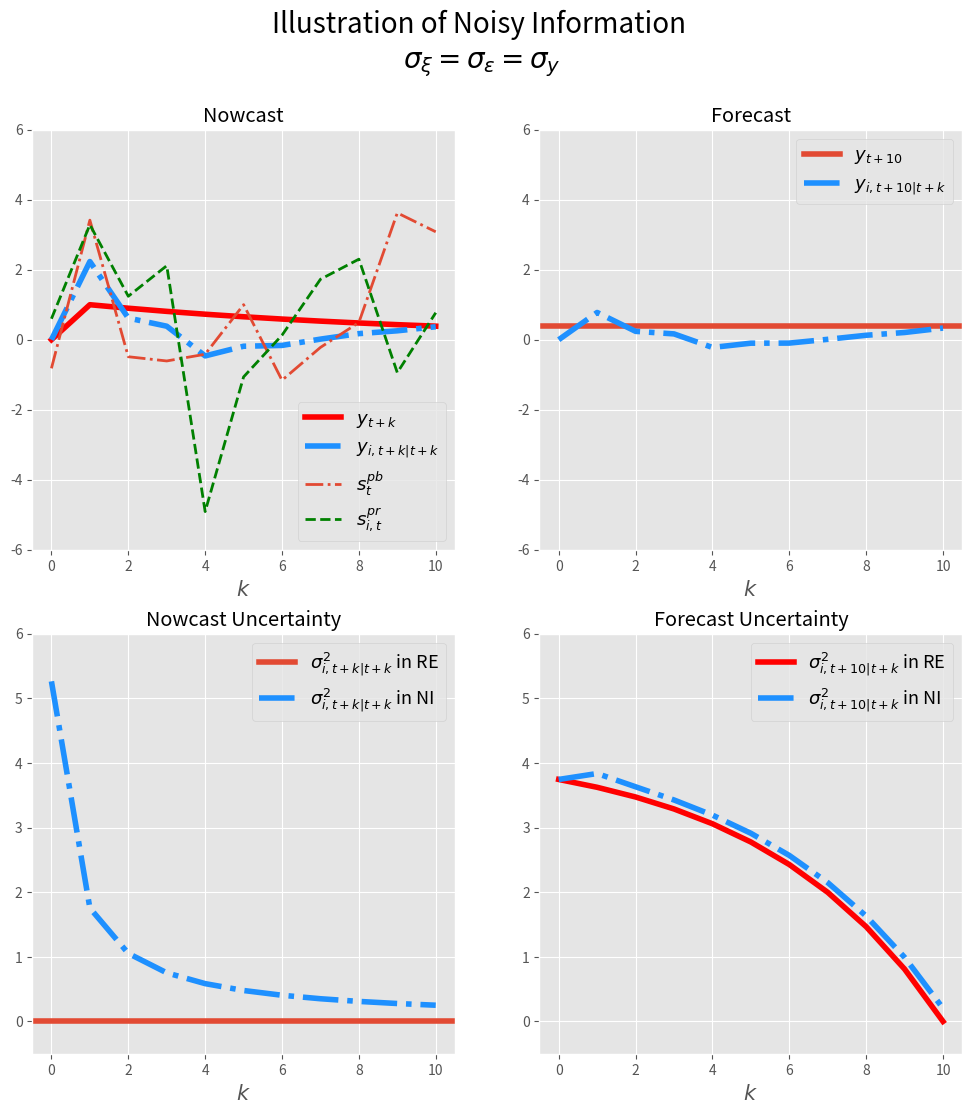

Write the Python code that produced this figure. (Note: this script raises an exception after producing the figure.)
# -*- coding: utf-8 -*-
# ---
# jupyter:
#   jupytext:
#     formats: ipynb,py:light
#     text_representation:
#       extension: .py
#       format_name: light
#       format_version: '1.4'
#       jupytext_version: 1.2.3
#   kernelspec:
#     display_name: Python 3
#     language: python
#     name: python3
# ---

# ## What do probabilistic questions tell us about expectation formation?
#
# [redacted]
# - March, 2019
#

# ### A General Framework 
#
#
# The density forecast of $h$-period ahead variable $y^i$ by agent i is 
#
# $$\widehat f_{i,t}(y^i_{t+h}|I_{i,t})$$
#
# $I_{i,t}$ is the information set available at time t for individual $i$. $y_t$ could be individual variable or macroeconomic variable. We focus on aggregate variable here, thus we drop supscript $i$ from $y$. 
#
# Thus the expected value at time $t$ is 
#
# $$E_{i,t}(y_{t+h}|I_{i,t}) =\int \widehat f_{i,t}(y_{t+h}|I_{i,t})y_{t+h} d y_{t+h} \equiv \bar y_{i,t,t+h}$$
#
# The variance is 
#
# $$Var_{i,t}(y_{t+h}|I_{i,t})=\int \widehat f_{i,t}(y_{t+h}|I_{i,t}) (y_{t+h} - \bar y_{i,t,t+h})^2d y_{t+h}$$
#
#

# #### Assumption on the Fundamental Process: AR(1)

# Assume the process of $y_t$ is AR(1)
#
# $$y_{t+1} = \rho y_t + \omega_t$$
#
# $$\omega_t \sim N(0,\sigma^2_{\omega})$$

# ###  Full information rational expectation
#
# Full information implies the most recent realized $y_t$ is in the information set. $y_t \in I_t$ 
#
# ##### Individual moments 
#
# ##### Expectation
# $$E_{i,t}(y_{t+h}|y_t) = \rho^h y_t $$
#
# ##### Variance 
# $$Var^i_t(y_{t+h}|y_t) = \sum^{h}_{s=1}\rho^{2s} \sigma^2_{\omega}$$
#
# ##### Change in variance 
#
# $$\Delta Var_{i,t}(y_{t+h}|y_t)=-\rho^{2h}\sigma^2_{\omega}$$
#
# ##### Forecast error
#
# $${FE}_{i,t+h|t}=y_{t+h} - E_{i,t}(y_{t+h}|y_t) = \sum^h_{s=0} \rho^s \omega_{t+h-s}$$ should be unrelated to information at time $t$. 
#
# ##### Population moments 
#
# A special case below.

# ### Sticky Information
#
# Agent does not update information instantaneously, instead at a Possion rate $\lambda$. Specificaly, at any point of time $t$, the agent learns about the up-to-date realization of $y_t$ with probability of $\lambda$; otherwise, it holds the most recent up-to-date realization of $y_{t-\tau}$, where $\tau$ is the time experienced since previous update. 
#
# #### Individual moments 
#
# For an individual whose most recent update occurs at $\tau$ period before, $I_{i,t} = I_{i,t-\tau} = y_{t-\tau}$. Thus
# ##### Expectation
# $$E_{i,t|t-\tau}(y_{t+h}|I_{i,t}) = E_{i,t}(y_{t+h}|y_{t-\tau}) = \rho^{h+\tau} y_{t-\tau}$$
#
# ##### Forecast error
#
# $$FE_{i,t+h|t} = y_{t+h} - \rho^{h+\tau} y_{t-\tau} = \sum^{h+\tau}_{s=0} \rho^s \omega_{t+h-s}$$
#
# ##### Variance 
# $$Var_{i,t|t-\tau}(y_{t+h}|I_{i,t}) = Var_{i,t}(y_{t+h}|y_{t-\tau}) = \sum^{h+\tau}_{s=0}\rho^{2s} \sigma^2_{\omega}$$
#
# $Var_{i,t|t-\tau}(y_{t+h}|_{i,t})$ increases as $\tau$ increases. The model collapses to full-information rational expectation if $\tau=0$ for individual. 
#
# Agent updates infrequently. 
#
# - When the update happens, the variance responds substantially.  
#
# $$Var_{i,t}(y_{t+h}|y_t) - Var_{i,t|\tau}(y_{t+h}|y_{t-\tau}) = \sum^{h}_{s=0}\rho^{2s} \sigma^2_{\omega} - \sum^{h+\tau}_{s=0}\rho^{2s} \sigma^2_{\omega} = \sum^{\tau}_{s=0} \rho^{2s}\sigma^2_{\omega}$$
#
# - When the update does not happen, the variance responds relatively little. 
#
# $$Var_{i,t|t-\tau-1}(y_{t+h}|y_{t-\tau-1}) - Var_{i,t|\tau}(y_{t+h}|y_{t-\tau}) = \sigma^2_{\omega}$$
#
# At individual level, it is hard to recover the information rigidity parameter $\lambda$ directly. The only clue is if information rigidity exists, one testable prediction is that the change in forecast variance varies substantially depending on if updated or not. The longer period for which the agent stays unupdated(greater $\tau$), the bigger the change is of the variance. 
#
# However, the difference in average responses in variance to new information may speak to potential heterogeneity in information rigidity. According to the theory above, higher information regidity implies high volatility of variances responses speak to greater information regidity.  
#
# #### Population moments 
#
# ##### Average forecast 
#
# The mean forecast across population is a weighted average of past rational expectations 
#
# \begin{eqnarray}
# \begin{split}
# \bar E_t(y_{t+h}) & = \lambda \underbrace{E_t(y_{t+h})}_{\text{rational expectation at t}} + (1-\lambda) \underbrace{\bar E_{t-1}{y_{t+h}}}_{\text{average expectation at} t-1} \\
# & = \lambda E_t(y_{t+h}) + (1-\lambda) (\lambda E_{t-1}(y_{t+h})+ (1-\lambda) \bar E_{t-2}(y_{t+h}))... \\
# & = \lambda \sum^{\infty}_{s=0} (1-\lambda)^s E_{t-s}(y_{t+h}) \\
# & = \lambda \sum^{\infty}_{s=0} (1-\lambda)^s \rho^{s+h}y_{t-s}
# \end{split}
# \end{eqnarray}
#
# The change in average forecast is 
#
# \begin{eqnarray}
# \begin{split}
# \Delta \bar E_t(y_{t+h})&  = (1-\lambda) \Delta \bar E_{t-1}(y_{t+h}) + \lambda (E_t(y_{t+h}) - E_{t-1}(y_{t+h})) \\ 
# & = (1-\lambda) \Delta \bar E_{t-1}(y_{t+h}) + \lambda \rho^h \omega_t 
# \end{split}
# \end{eqnarray}
#
# This implies the change in average forecast is serially correlated, depending on the information rigidity, i.e. lower $\lambda$ implies higher serial correlation. Also lower $\lambda$ implies the expectation underreact to the shocks at $t$. 
#
# ##### Cross-sectional disagreements
#
# According to information rigity model, if everyone is instantaneously udpated, there should not be disagreements. In general, the dispersion in forecasting is non-zero because of different lags in updating. One can also derive variance of forecasts across agents at time $t$ 
#
# \begin{eqnarray}
# \begin{split}
# Var_t(E_{i,t}(y_{t+h}) ) & = \lambda \sum^{\infty}_{\tau=0} (1-\lambda)^{\tau} (E_{t|\tau}(y_{t+h}) - \bar E_t(y_{t+h}))^2  
# \end{split}
# \end{eqnarray}
#
# From time $t$ to $t+1$, the change in dispersion comes from two sources. One is newly realized shock at time $t+1$. The other component is from people who did not update at time $t$ and update at time $t+1$.  
#
# \begin{eqnarray}
# \begin{split}
# \Delta Var_{t+1}(E_{i,t+1}(y_{t+h})) = \text{change due to new updaters} + \text{shock at time } t+1 
# \end{split}
# \end{eqnarray}
#
#
# Notice the change is positive, meaning the dispersion rises in response to a shock. Importantly, the increase is the same regardless of the realization of the shock. 
#
# More generally, we can derive the impulse response of dispersion at time $t+j$ to a shock that realized at $t$. 
#
# \begin{eqnarray}
# \rho^{2(h+j)} (1-\lambda^{j+1})\lambda^{j+1} \omega^2_t
# \end{eqnarray}
#
#
# Then it gradually returns to its steady state level. 
#
# ##### Average uncertainty(variance) 
#
# Since we have individual level variance, we can also derive average variance of the population. Taking the average of variane across individual agents at time $t$. 
#
# \begin{eqnarray}
# \begin{split}
# \bar Var_{t}(y_{t+h}) & = \sum^{+\infty}_{\tau =0} \underbrace{\lambda (1-\lambda)^\tau}_{\text{fraction who does not update until }t-\tau} \underbrace{Var_{t|t-\tau}(y_{t+h})}_{\text{ Variance of most recent update at }t-\tau} \\
# & = \sum^{+\infty}_{\tau =0} \lambda (1-\lambda)^\tau \sum^{h+\tau}_{s=0}\rho^{2s} \sigma^2_{\omega}
# \end{split}
# \end{eqnarray}
#
# Correspondingly, the change in average uncertainty will be 
#
#
# \begin{eqnarray}
# \begin{split}
# \Delta \bar Var_{t}(y_{t+h}) & = \sum^{+\infty}_{\tau =0} \lambda (1-\lambda)^\tau \sum^{h+\tau}_{s=0}\rho^{2s} \sigma^2_{\omega} - \sum^{+\infty}_{\tau =0} \lambda (1-\lambda)^\tau \sum^{h+\tau}_{s=0}\rho^{2s} \sigma^2_{\omega} = 0  
# \end{split}
# \end{eqnarray}
#
# An information rigity model based on Poisson update rate predicts that the average variance does not change over time. This can be tested.
#
# ##### Cross-sectional disagreements about variance 

# #### Summary of predictions with information rigidity models with update rate $\lambda$
#
# - Individual expectation may or may not change depend upon if updating. 
# - Individual variances changes non-monotonically depending on if updating. Always increase with arrival of new information. 
# - Population mean of forecast responds with lags. Change is serially correlated. 
# - Population dispersion of forecasts rise in response to new shocks and return to steady state level gradually. 
# - Population average variance does not change over time. 

import numpy as np
import matplotlib.pyplot as plt
import scipy as sp
# %matplotlib inline

# + {"code_folding": []}
## parameters 
ρ = 0.9
λ = 0.25
T = 11
t_shock = 1
h = T-1 
σ = 1
sigma_y = np.sqrt(σ**2/(1-ρ**2))  # unconditional standard error 

## shocks
shock = np.zeros(T)
shock[t_shock] = 1

## y_t
y = np.zeros(T) 
for t in range(T-1):
    y[t+1]=ρ*y[t]+shock[t+1]

# + {"code_folding": [0]}
### Rational Expectation (RE)

## individual forecast of y_{T-1}
IndExpRE = np.zeros(T)
for t in range(T):
    IndExpRE[t] = ρ**(h-t)*y[t]
    
## forecasting error    
IndFERE = y[T-1] - IndExpRE

## individual variance
IndVarRE = np.zeros(T)
for t in range(T):
    for i in range(T-t):
        IndVarRE[t] += σ**2*ρ**(2*i)
IndVarRE = IndVarRE-σ**2

#IndVarRE2 = np.zeros(T)
#for t in range(T):
#    IndVarRE2[t] = σ**2*(ρ**2*(1-ρ**(2*(T-t-1))))/(1-ρ**2)
#IndVarRE2 = np.zeros(T)
    
## population average 

PopExpRE = IndExpRE

## population forecast error

PopFERE = IndFERE

## population disgreements

PopDisgRE = np.zeros(T)

## population variance 

PopVarRE = IndVarRE

# + {"code_folding": [0]}
# Sticky expectation (SE)

## individual forecast 

IndExpSEOld = IndExpRE[0]*np.ones(T)  # if not update 
IndExpSENew = IndExpRE    # if update

## forecast error 

IndFESEOld = y[T-1] - IndExpSEOld
IndFESENew = y[T-1] - IndExpSENew

## individual variance 
    
IndVarSENew = IndVarRE

IndVarSEOld = np.zeros(T)
for t in range(t_shock):
    IndVarSEOld[t] = σ**2*(ρ**2*(1-ρ**(2*(T-t-1))))/(1-ρ**2)
for t in range(t_shock,T):
    IndVarSEOld[t]=IndVarSEOld[0]
    
## population forecast

PopExpSE = np.zeros(T)

PopExpSE[t_shock] = λ*IndExpRE[t_shock]
for t in range(t_shock+1,T):
    PopExpSE[t]=(1-λ)*PopExpSE[t-1]+λ*IndExpRE[t] 
    
## population forecast error

PopFESE = y[T-1]-PopExpSE

## population disagreements

PopDisgSE = np.zeros(T)

for t in range(t_shock,T):
    j = t -t_shock
    PopDisgSE[t] = ρ**(2*(h+j))*(1-λ**(j+1))*λ**(j+1)*σ**2

## population variance  (problems?)

PopVarSE = np.zeros(T)

PopVarSE[0] =PopVarRE[0]

for t in range(1,T):
    PopVarSE[t] = (1-λ)*PopVarSE[t-1] + λ*PopVarRE[t]
    #PopVarSE[t] = sum( [λ*(1-λ)**t*IndVarRE[s] for s in range(t)])


# + {"code_folding": [34]}
## Noisy information(NI) 

def NI(T,y,sigma_pb=1,sigma_pr=1):
    # parameters
    H = np.asmatrix ([[1,1]]).T   # ones 
    sigma_eps = sigma_pb # public signal noisiness
    sigma_xi =sigma_pr   # private signal noisiness
    s_pb = y+sigma_eps*np.random.randn(T)
    s_pr = y+sigma_xi*np.random.randn(T)
    s = np.asmatrix(np.array([s_pb,s_pr]))  # signals 
    sigma_v =np.asmatrix([[sigma_eps**2,0],[0,sigma_xi**2]])
    nb_s=len(s) ## # of signals 
    
    ## individual and population forecast 
    IndExpNI = np.zeros(T)  ## forecast 
    IndRTExpNI= np.zeros(T)   ## real time expectation
    IndRTVarNI = np.zeros(T)  ## real time variance 
    IndVarNI = np.zeros(T)    ## forecast variance
    Pkalman = np.zeros([T,nb_s])

    PopExpNI = np.zeros(T)
    PopDisgNI = np.zeros(T)
    PopVarNI = np.zeros(T)

    RigidityNI=np.zeros(T)

    IndExpNI[0]= 0               ## starting from a prior equal to unconditional mean
    IndRTVarNI[0]= σ**2/(1-ρ**2)  ## starting from a prior equal to unconditional variance
    IndVarNI[0]= IndVarRE[0]
    Pkalman[0] = [0,0]
    IndRTExpNI[0]=0
    PopExpNI[0]= 0 
    PopDisgNI[0]=0

    for t in range(T-1):
        Pkalman[t+1]=IndRTVarNI[t]*H.T*np.linalg.inv(H*IndRTVarNI[t]*H.T+sigma_v)
        ## individual
        IndRTExpNI[t+1] = (1-Pkalman[t+1]*H)*IndExpNI[t]+ Pkalman[t+1]*s[:,t+1]
        IndExpNI[t+1]= ρ**(h-t)*IndRTExpNI[t+1]
        IndRTVarNI[t+1] =IndRTVarNI[t]-IndRTVarNI[t]*H.T*np.linalg.inv(H*IndRTVarNI[t]*H.T+sigma_v)*H*IndRTVarNI[t]
        IndVarNI[t+1] = ρ**(2*(h-t))*IndRTVarNI[t+1] + IndVarRE[t+1]
        ## population 
        PopExpNI[t+1]=ρ**(h-t)*((1-Pkalman[t+1]*H)*PopExpNI[t]+Pkalman[t+1,0]*s[0,t+1])
        #print('Kalman gain from public signal is '+ str(Pkalman[t+1,1]))
        #print('Kalman gain from private signal is '+str(Pkalman[t+1,0]))
        PopDisgNI[t+1]=ρ**(2*(h-t))*(Pkalman[t+1,1]**2)*sigma_xi**2
        RigidityNI[t+1] = ρ**(h-t)*(1-Pkalman[t+1]*H)

    ## individual forecast error

    IndFENI = y[T-1]-IndExpNI

    ## individual forecast variance(computed above)

    ## population forecast errror 
    PopFENI = y[T-1]-PopExpNI

    ## population variance 

    PopVarNI = IndVarNI
    
    return{'IndExp':IndExpNI,'IndFE':IndFENI,'IndVar':IndVarNI,
           'IndRTExp': IndRTExpNI, 'IndRTVar':IndRTVarNI,
           'PopExp':PopExpNI,'PopFE':PopFENI,'PopVar':PopVarNI,'PopDisg':PopDisgNI,
           'Rigidity':RigidityNI,'sig_pb':s_pb,'sig_pr':s_pr}
    


# + {"code_folding": [0]}
#Invoke NI 

MomNI =NI(T,y,sigma_pb=sigma_y,sigma_pr=sigma_y)  # both signal's ste is equal to y's long-run ste. 

# + {"code_folding": [0]}
## Parameters for plots
linesize = 4
linesize2 =2

# +
plt.style.use('ggplot')
fig=plt.figure(figsize=(12,12))
plt.suptitle('Illustration of Noisy Information \n'+r'$\sigma_\xi=\sigma_\epsilon=\sigma_y$',fontsize=20)
#plt.subtitle(r'$\sigma_\xi=\sigma_\epsilon=\sigma_y$',fontsize=20)


plt.subplot(2,2,1)
plt.title('Nowcast')
plt.ylim([-6,6])
plt.plot(y,'r-',linewidth=linesize,label=r'$y_{t+k}$')
plt.plot(MomNI['IndRTExp'],'-.',color='dodgerblue',linewidth=linesize,label=r'$y_{i,t+k|t+k}$')
plt.plot(MomNI['sig_pb'],'-.',linewidth=linesize2,label=r'$s^{pb}_t$')
plt.plot(MomNI['sig_pr'],'g--',linewidth=linesize2,label=r'$s^{pr}_{i,t}$')
plt.xlabel(r'$k$',fontsize=15)
plt.ylabel('',fontsize=15)
plt.legend(loc=0,fontsize=13)

plt.subplot(2,2,2)
plt.title('Forecast')
plt.ylim([-6,6])
plt.axhline(y[T-1],label=r'$y_{t+10}$',linewidth=linesize)
plt.plot(MomNI['IndExp'],'-.',color='dodgerblue',linewidth=linesize,label=r'$y_{i,t+10|t+k}$')
#plt.plot(s_pb,'-.',label=r'$s^{pb}_t$')
#plt.plot(s_pr,'-.',label=r'$s^{pr}_{i,t}$')
plt.ylabel('',fontsize=15)
plt.legend(loc='best',fontsize=13)
plt.xlabel(r'$k$',fontsize=15)

plt.subplot(2,2,3)
plt.title('Nowcast Uncertainty')
plt.ylim([-0.5,6])
plt.axhline(0,linewidth=linesize,label=r'$\sigma^2_{i,t+k|t+k}$ in RE')
plt.plot(MomNI['IndRTVar'],'-.',color='dodgerblue',linewidth=linesize,label=r'$\sigma^2_{i,t+k|t+k}$ in NI')
plt.xlabel(r'$k$',fontsize=15)
plt.ylabel('',fontsize=15)
plt.legend(loc='best',fontsize=13)

plt.subplot(2,2,4)
plt.title('Forecast Uncertainty')
plt.plot(IndVarRE,'r-',linewidth=linesize,label=r'$\sigma^2_{i,t+10|t+k}$ in RE')
plt.plot(MomNI['IndVar'],'-.',color='dodgerblue',linewidth=linesize,label=r'$\sigma^2_{i,t+10|t+k}$ in NI')
plt.xlabel(r'$k$',fontsize=15)
plt.ylabel('',fontsize=15)
plt.ylim([-0.5,6])
plt.legend(loc=1,fontsize=13)

plt.savefig('figures/ni_illustration.png')

# +
## Plot rigidity for a different values of noises 

noise_ls  = np.array([0.1,1,10])

plt.style.use('ggplot')
fig=plt.figure(figsize=(6,6))
plt.title('Implied Rigidity from Different Models')  # the rigidity parameter is defined as autoregression 
                                  ##  coefficient of change in average forecast 
plt.axhline(1-λ,linewidth=4,label=r'SE Rigidity: $1-\lambda$')

markers = [':','--','-.']

for i in range(len(noise_ls)):
    NewMomNI =NI(T,y,sigma_pb=noise_ls[i]*sigma_y,sigma_pr=noise_ls[i]*sigma_y)
    plt.plot(NewMomNI['Rigidity'],markers[i],linewidth=linesize,label=r'NI Rigidity: $\sigma_\epsilon=\sigma_\xi={} \sigma_y$'.format(noise_ls[i]))
plt.legend(loc='best')
plt.xlabel(r'$k$',fontsize=15)
plt.ylabel('',fontsize=15)
plt.ylabel('Rigidity Parameter',fontsize=1)
plt.savefig('figures/rigidity.png')

# +
plt.style.use('ggplot')
fig=plt.figure(figsize=(16,10))
fig.suptitle("Impulse Response to Shock at t: Individual Moments",fontsize=20)

plt.subplot(2,3,1)
plt.plot(shock,'-',linewidth=linesize2)
plt.xlabel(r'$k$',fontsize=15)
plt.ylim([-0.1,1.1])
plt.title(r'$\omega_{t+k}$',fontsize=15)

plt.subplot(2,3,2)
plt.plot(y,'-',linewidth=linesize2)
plt.xlabel(r'$k$',fontsize=15)
plt.ylim([-0.1,1.1])
plt.title(r'$y_{t+k}$',fontsize=15)

plt.subplot(2,3,3)
plt.plot(IndExpRE,'*',linewidth=linesize+2,label='FIRE')
plt.plot(IndExpSEOld,'-',linewidth=linesize,label='SE: non-updater')
#plt.plot(IndExpSENew,'.',label='SE: updater')
plt.plot(MomNI['IndExp'],'r-.',linewidth=linesize,label='NI')
plt.xlabel(r'$k$',fontsize=15)
plt.title(r'$y_{i,t+10|t+k}$',fontsize=15)
plt.ylim([-0.1,1.1])
plt.legend(loc='best')

plt.subplot(2,3,4)
plt.plot(IndFERE,'*',linewidth=linesize+2,label='FIRE')
plt.plot(IndFESEOld,'-',linewidth=linesize,label='SE: non-updater')
#plt.plot(IndFESENew,'.',label='SE: updater')
plt.plot(MomNI['IndFE'],'r-.',linewidth=linesize,label='NI')
plt.xlabel(r'$k$',fontsize=15)
plt.title(r'$FE_{i,t+10|t+k}$',fontsize=15)
plt.ylim([-0.1,1.1])
plt.legend(loc='best')

plt.subplot(2,3,5)
plt.plot(IndVarRE,'*',linewidth=linesize+2,label='FIRE')
plt.plot(IndVarSEOld,'-',linewidth=linesize,label='SE: non-updater')
#plt.plot(IndVarSENew,'.',label='SE: updater')
plt.plot(MomNI['IndVar'],'r-.',linewidth=linesize,label='NI')
plt.xlabel(r'$k$',fontsize=15)
plt.title(r'$\sigma^2_{i,t+10|t+k}$',fontsize=15)
plt.ylim([-0.1,5])
plt.legend(loc='best')

plt.savefig('figures/ir_indseni.png')

# +
plt.style.use('ggplot')
fig=plt.figure(figsize=(16,10))
fig.suptitle("Impulse Response to Shock at t: Population Moments",fontsize=20)

plt.subplot(2,3,1)
plt.title(r'$\omega_t$',fontsize=15)
plt.plot(shock,'-',linewidth=linesize2)
plt.xlabel(r'$k$',fontsize=15)


plt.subplot(2,3,2)
plt.title(r'$y_{t+k}$',fontsize=15)
plt.plot(y,'-',linewidth=linesize2)
plt.xlabel(r'$k$',fontsize=15)


plt.subplot(2,3,3)
plt.plot(PopExpRE,'*',linewidth=linesize,label='FIRE')
plt.plot(PopExpSE,'-',linewidth=linesize,label='SE')
plt.plot(MomNI['PopExp'],'r-.',linewidth=linesize,label='NI')
plt.xlabel(r'$k$',fontsize=15)
plt.title(r'$\bar y_{t+10|t+k}$',fontsize=15)
plt.ylim([-0.1,1.1])
plt.legend(loc=4)

plt.subplot(2,3,4)
plt.plot(PopFERE,'*',linewidth=linesize+5,label='FIRE')
plt.plot(PopFESE,'-.',linewidth=linesize,label='SE')
plt.plot(MomNI['PopFE'],'r-.',linewidth=linesize,label='NI')
plt.xlabel(r'$k$',fontsize=15)
plt.ylim([-0.1,1.1])
plt.title(r'$\widebar {FE}_{t+10|t+k}$',fontsize=15)
plt.legend(loc=0)

plt.subplot(2,3,5)
plt.plot(PopDisgRE,'*',linewidth=linesize,label='FIRE')
plt.plot(PopDisgSE,'-',linewidth=linesize,label='SE')
plt.plot(MomNI['PopDisg'],'r-.',linewidth=linesize,label='NI')
plt.xlabel(r'$k$',fontsize=15)
plt.title(r'$\widebar {Disg}_{t+10|t+k}$',fontsize=15)
plt.legend(loc=1)

plt.subplot(2,3,6)
plt.plot(PopVarRE,'*',linewidth=linesize,label='FIRE')
plt.plot(PopVarSE,'-',linewidth=linesize,label='SE')
plt.plot(MomNI['PopVar'],'r-.',linewidth=linesize,label='NI')
plt.xlabel(r'$k$',fontsize=15)
plt.title(r'$\widebar {\sigma}^2_{t+10|t+k}$',fontsize=15)
plt.legend(loc=1)
plt.savefig('figures/ir_popseni.png')
# -

# ### Noisy Information (Signal Extraction Models)
#
# A class of so-called noisy information model describes the expectation formation as a process extracting or filtering true fundamental state variable $y_t$ from a sequence of realized signals. The starting assumption is that agent cannot observe the true variable perfectly. Unlike information rigidity model, it is assumed that agents keep track of the realizations of the signals instantaneously all the time. 
#
# We assume agent $i$ observe two signals $s^{pb}$ and $s^{pr}_i$, with $s^{pb}$ being public signal common to all agents, and $s^{pr}_i$ private signals being individual specific. The generating process of two signals are 
#
# \begin{eqnarray}
# \begin{split}
# s^{pb}_t = y_t + \epsilon_t, \quad \epsilon_t \sim N(0,\sigma^2_\epsilon)\\ 
# s^{pr}_{i,t} = y_t + \xi_{i,t} \quad \xi_{i,t} \sim N(0,\sigma^2_\epsilon)
# \end{split}
# \end{eqnarray}
#
# We can stack the two signals into one vector $s_{i,t} = [s^{pb}_t,s^{pr}_{i,t}]'$ and $v_{i,t}= [\epsilon_t,\xi_{i,t}]'$. So in a compact form, it can be written as
#
#
# \begin{eqnarray}
# \begin{split}
# s_{i,t} = H y_{t} + v_{i,t} \\
# \text{where } & H=[1,1]' \quad \\
# \end{split}
# \end{eqnarray}
#
#
# In our general framework, the noisy information implies that the information set $I_{i,t}$ available to individual $i$ at time $t$ only includes past and recent realizations of the signals. The individual density forecast of $y_{t+h}$ is
#
# $$\widehat f_{i,t}(y_{t+h}|I_{i,t}) = \widehat  f_{i,t}(y_{t+h}|s_{i,t},s_{i,t-1}...) \equiv \widehat  f_{i,t|t}(y_{t+h})$$
#
#
# We use $t|k$ to denote the moments at time t based on information(signals) till time $k$. 
#
#
# Then we are ready to apply Kalman Filter in this context. The posterior distribution of $y_{t}$ after seeing all signals till $t$ is 
#
# \begin{eqnarray}
# \widehat  f_{i,t|t}(y_{t+h})  \sim  N(E_{i,t|t}(y_{t+h}), Var_{i,t|t}(y_{t+h}))
# \end{eqnarray}
#
# where the expectation and variances are functions of noisiness of signals and fundamentals. The expectation also depends on the realized values. But this is not the case for variance. 
#
# #### Individual moments 
#
# ##### Expectation 
#
# Now any agent trying to forecast future variables will have to form her expectation of the contemporaneous state variable, $E_{i,t|t}(y_t)$. Then the best h-period ahead forecast is simply iterated h periods forward based on the AR(1) process.  
#
# Thus, we first work out $E_{i,t|t}(y_t)$.  
#
# \begin{eqnarray}
# \begin{split}
#  E_{i,t|t}(y_{t}) 
#  & =  \underbrace{E_{i,t|t-1}(y_{t})}_{\text{prior}} + P \underbrace {(s_{i,t|t}-s_{i,t|t-1})}_{\text{innovations to signals}} \\
# & = (1-PH) E_{i,t|t-1}(y_{t}) + Ps_{i,t} \\
# & = (1-PH) E_{i,t|t-1}(y_{t}) + PH y_{i,t} + P v_{i,t} \\
# \text{where the Kalman gain }  & P = [P_\epsilon,P_\xi]= \Sigma^y_{i,t|t-1} H(H'\Sigma^y_{i,t|t-1} H + \Sigma^v)^{-1} \\
# \text {where } & \Sigma^y_{i,t|t-1} \text{ is the variance of } y_t \text{ based on prior belief}\\
# \text {and } & \Sigma^v = [ \begin{array} & \sigma^2_{\epsilon},  0 \\ 0, \sigma^2_\xi \end{array}]
# \end{split}
# \end{eqnarray}
#
# The h-period ahead forecast is 
#
# \begin{eqnarray}
# \begin{split}
#  E_{i,t|t}(y_{t+h}) & = \rho^{h}E_{i,t|t}(y_{t+h}) 
# \end{split}
# \end{eqnarray}
#
#
# Individual forecast partially responds to new signals, i.e. $P<1$. $P=1$ is a special case when both signals are perfect thus $\Sigma^v = 0$, then the formula collapses to full rational expectation. 
#
# Now, the rigidity parameter is governed by $1-PH$ with multiple signals. It is a function of variance of $y$ from the prior of previous period and noisiness of the signals. Therefore, it is time variant as the variance is updated by the agent each period.  
#
#
# There are a few important distinctions between noisy information and sticky expectation. 
#
# - First, the persistence of expectation exists at individual level. There is serially correlation between $E_{i|t|t}(y_t)$ and $E_{i,t|t-1}(y_{t})$, or more generally, between $E_{i,t|t}(y_{t+h})$ and $E_{i,t|t-1}(y_{t+h})$. This pattern can be only observed from population moments according to sticky expectation models. 
#
#
# To see this, the change in individual forecast from $t-1$ to $t$ is 
#
# \begin{eqnarray}
# \begin{split}
# \Delta E_{i,t|t}(y_{t+h}) & = \underbrace{\rho^h (1-PH)\Delta E_{i,t-1|t-1}(y_{t})}_{\text{Lagged response}} + \underbrace{\rho^hPH \Delta y_{i,t} + \rho^h P\Delta v_{i,t}}_{\text{Shocks to signals}}\\
# \end{split}
# \end{eqnarray}
#
# The serial correlation is $\rho^h(1-PH)$, it does not only depend on $PH$, but also the forecast horizon $h$. Therefore, one testable assumption is to see auto regression of change in forecast to see if the coefficient depends on horizon. 
#
# - Second, the expectation adjusts in each period as long as there is new information. In sticky expectation, however, the expectation adjusts only when the agent updates. 
#
#
# ##### Variance 
#
# The posterior variance at time $t$ is a linear function of prior variance and variance of signals. 
#
# \begin{eqnarray}
# \begin{split}
# \Sigma^y_{i,t|t} = \Sigma^y_{i,t|t-1} - \Sigma^y_{i,t|t-1} H'(H \Sigma^y_{i,t-1} H' +\Sigma^v)^{-1} H \Sigma^y_{i,t|t-1} 
# \end{split}
# \end{eqnarray}
#
# There are a few important properties in the variance. 
#
# - First, it does not depend on the realizations of the signal. 
#
# - Second, it decreases unambigously from $t-1$ to $t$. To see this 
#
# \begin{eqnarray}
# \Sigma^y_{i,t|t} - \Sigma^y_{i,t|t-1} = - \Sigma^y_{i,t|t-1} H'(H \Sigma^y_{i,t-1} H' +\Sigma^v)^{-1} H \Sigma^y_{i,t|t-1} <0
# \end{eqnarray}
#
# These two properties carry through to the h-period ahead forecast as well. As the forecast variance is the following 
#
# \begin{eqnarray}
#    Var_{i,t|t} (y_{t+h}) = \rho^{2h} \underbrace{Var_{i,t}(y_{t})}_{\Sigma_{i,t|t}} + \sum^{h}_{s=0}\rho^{2s} \sigma^2_{\omega}
# \end{eqnarray}
#
#
# \begin{eqnarray}
#    \Delta Var_{i,t|t} (y_{t+h}) = \rho^{2h}\Delta \Sigma_{i,t|t} - \rho^{2h} \sigma^2_{\omega}
# \end{eqnarray}
#
# From $t$ to $t+1$, when $h\geq 1$, the decline in variance come from two sources. The first source is the pure gain from the new signals, i.e. $\Delta \Sigma^y_{i,t|t}$. It is scalled by the factor $\rho^{2h}$. The second source is present in full information rational expectation model: as time goes from $t-1$ to $t$, there is a reduction of uncertainty about $\omega_t$.
#
# #### Population moments
#
# ##### Average forecast 
#
#
# \begin{eqnarray}
# \begin{split}
# \bar E_{t|t} (y_{t+h}) & = \rho^h [(1-PH) \underbrace{\bar E_{t-1}(y_{t+h})}_{\text{Average prior}} + P \underbrace{\bar s_{t}}_{\text{Average Signals}}] \\
# & = (1-PH) \bar E_{t-1}(y_{t+h}) + P [\epsilon_t, 0]' \\
# & = (1-PH) \bar E_{t-1}(y_{t+h}) + P_\epsilon\epsilon_t
# \end{split}
# \end{eqnarray}
#
# ##### Change in average forecast 
#
# \begin{eqnarray}
# \begin{split}
# \Delta \bar E_t|t (y_{t+h}) & = \rho^h (1-PH) \Delta \bar E_{t-1}(y_{t+h}) + \rho^h P \Delta \epsilon_{t}
# \end{split}
# \end{eqnarray}
#
#
# Same to the individual forecast, the change in average forecasts has serial correlation with the same auto regression parameter $\rho^h(1-PH)$.  
#
# ##### Cross-sectional disagreements 
#
# In this model, the only disagreements across agents come from the difference in realized private signals. Therefore, in short-cut, the disagreements are 
#
# \begin{eqnarray}
# \begin{split}
# Var_t(y_{t+h}) & = E((E_{i,t|t}(y_{t+h}) - \bar E_t(y_{t+h}))^2) \\
# & = \rho^{2h} P^2_\xi \sigma^2_\xi  
# \end{split}
# \end{eqnarray}
#
#
# Several properties. 
#
# - First, the disagreements increase with the forecast horizon. 
# - Second, the disagreements depends on noisiness private signals, but not on that of public signals and the variance of the true variable $y$. 
# - Third, similar to sticky expectation model, the disagreements also increase with the rigidity parameter $P$ in this model.
#
# ##### Change in disagreements 
#
#
# \begin{eqnarray}
# \begin{split}
# \Delta Var_t(y_{t+h}) & = \rho^{2h}(1-\rho^2) P^2_\xi \sigma^2_\xi >0
# \end{split}
# \end{eqnarray}
#
# The disagreements increase as time goes from $t-1$ to $t$. Also, as the time approaches $t+h$, the disagreements increase. This seems counterintuitive. But the reason is that here the disagreenments always exist simply because agents receive private signals, this disagreements is actually amplified as time goes forward. 
#
# ##### Average variance 
#
# Since the variance does not depend on signals and the precision is the same aross the agents, average variance is equal to the variance of each individual. 
#
# \begin{eqnarray}
# \begin{split}
# \bar Var_t (y_{t+h}) = \bar \Sigma^y_t
# \end{split}
# \end{eqnarray}
#
# Also, same as the individual variance, the variance unambiguiously drop as time goes by. 
#
# \begin{eqnarray}
# \Delta Var_t(y_{t+h}) < 0 
# \end{eqnarray}
#
# ##### Summary of predictions from noisy information 
#
# - Invididual expectation adjusts in each period, but only partially adjusts to new information. 
# - Unlike sticky expectation, slugishness in adjustment or serial correlation of adjustment exists in individual level. The correlation parameter decreases with forecast horizon, which is not the case in sticky expectation.
# - Individual variance unambiguously drops each period as one approaches the period of realization. In sticky expectation, it increases regardless of updating or not. 
# - Population average forecast partially adjusts to news and has serial correlation as the individual level. 
# - Population disagreements rise in each period as time approaches the period of realization. Disagreetments will never be zero. 
# - Average variance declines unambiguously each period. 

# ### Rational Inattention 
#
# The rational inattention has subtly different predictions from the sticky information. Information stickyness does not make assumptions on the source of stickiness, instead it only assumes there is an exogeous rate of updating. Rational inattention, in contrast, implies that people's allocation of attention endogeously respond to the nature of the variables of interest. For instance, a variable with higher volatility should receive more attention from a rational-inattentive agent. This prediction can be tested by exploring if the agent's forecast uncertainty differs across variables with different volatility. 

# ### Strategic Complementarity 
#
# This class of models assume across there are coordination motives. Therefore, individual forecast tends to converge to the population mean but it does not matter the mean forecast is unbiased or not. 

# ### Learning of Parameters 
#

# ### Extrapolative Expectation

# ### Model Uncertainty 


